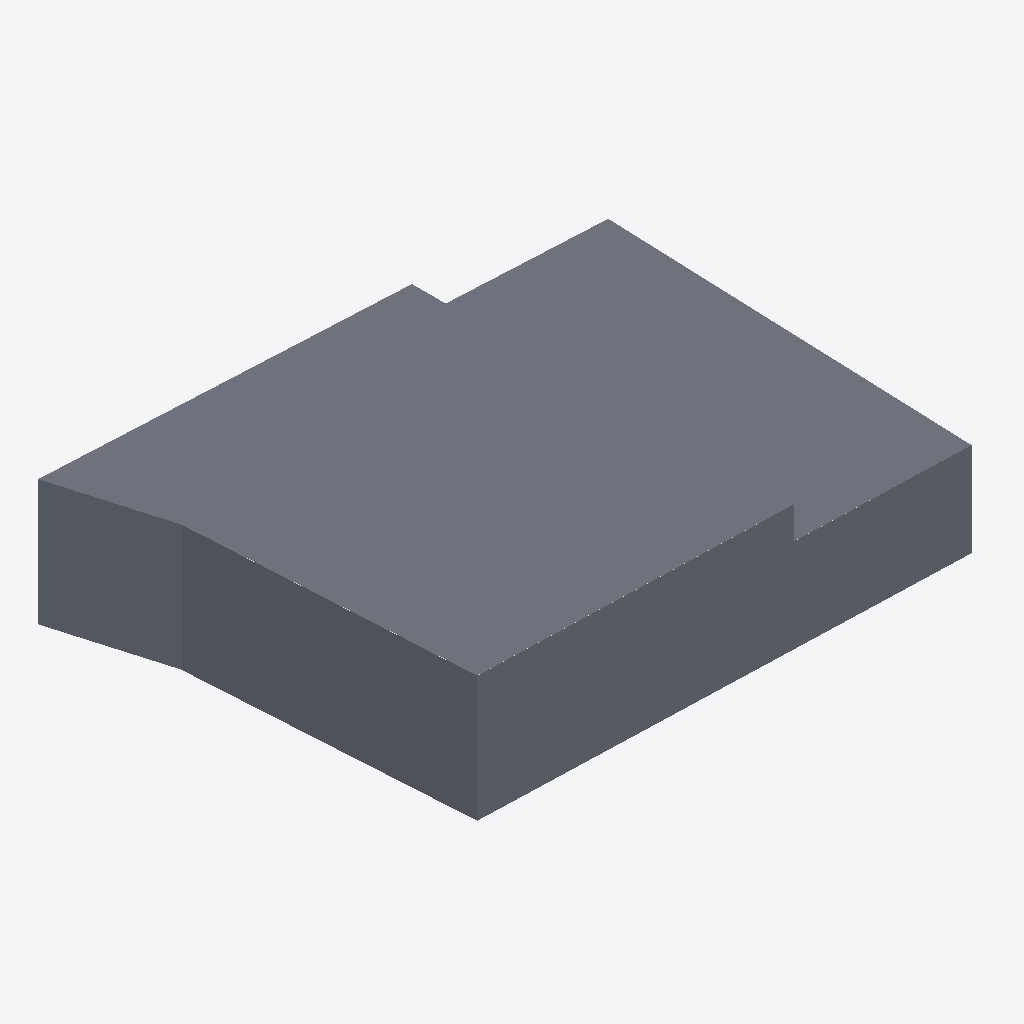
Isometric view of an IFC building model (IFC-SPF (STEP), schema IFC4, length unit metre), seen from the south-west, elements coloured by IFC class (only those large enough to see are counted): 6 slabs (grey).
Extent 76.2 m × 56.9 m × 17.6 m (x, y, z). Storeys (1): 100 at 0.00 m. Elements (9): 9 IfcSlab.

HEADER;
FILE_DESCRIPTION(('ViewDefinition [Design_Transfer_View, QuantityTakeOffAddOnView]','ExchangeRequirement [Architecture]','Option [Elements to export: Visible elements (on all stories)]','Option [Partial Structure Display: Entire Model]','Option [IFC Domain: All]','Option [Structural Function: All Elements]','Option [Convert Grid elements: On]','Option [Bounding Box: On]','[23 more]'),'2;1');
FILE_NAME('/Users/jankaufmann/Downloads/_files-Baueingabe/Beispielprojekt_BAM.ifc','2023-12-05T13:41:39',('Architect'),('Building Designer Office'),'The EXPRESS Data Manager Version 5.02.0100.09 : ','IFC file generated by GRAPHISOFT ARCHICAD 25.0.0','The authorising person');
FILE_SCHEMA(('IFC4'));
ENDSEC;
DATA;
#73=IFCPROJECT('344O7vICcwH8qAEnwJDjSU',#12,'Projekt',$,$,$,$,(#69,#232),#56);
#94=IFCSITE('20FpTZCqJy2vhVJYtjuIce',#12,'Gelände',$,$,#91,$,$,.ELEMENT.,(46,54,0,0),(8,15,0,0),473.0,$,$);
#134=IFCBUILDING('00tMo7QcxqWdIGvc4sMN2A',#12,'Gebäude',$,$,#132,$,$,.ELEMENT.,$,$,$);
#156=IFCBUILDINGSTOREY('3eYt9TfVT42ezAX4OpSOsQ',#12,'100',$,$,#154,$,$,.ELEMENT.,0.0);
#683=IFCSLAB('0McYSN2RQYHB2pAxkkR1e2',#12,'Decke-001',$,$,#646,#679,'169A2717-09B6-A244-B0B3-2BBBAE6C1A02',.NOTDEFINED.);
#781=IFCSLAB('1L77UQexYCGQD3WB64Pl61',#12,'Decke-001',$,$,#745,#777,'551C779A-A3B8-8C41-A343-80B18466F181',.NOTDEFINED.);
#378=IFCSLAB('1HV$bDArszIOLRxjjKOY8w',#12,'Decke-001',$,$,#342,#374,'517FF94D-2B5D-BD49-855B-EEDB5462223A',.NOTDEFINED.);
#468=IFCSLAB('3pSFl_BAIZI8oZDgXG6$nT',#12,'Decke-001',$,$,#432,#464,'F370FBFE-2CA4-A348-8CA3-36A8501BFC5D',.NOTDEFINED.);
#247=IFCSLAB('1$YaN5j0LIJRJuTnymSelV',#12,'Decke-001',$,$,#178,#241,'7F8A45C5-B405-524D-B4F8-771F30728BDF',.NOTDEFINED.);
#871=IFCSLAB('3BIK3N9fKbGxpc0VqIuQus',#12,'Decke-001',$,$,#835,#867,'CB4940D7-2695-2543-BCE6-01FD12E1AE36',.NOTDEFINED.);
ENDSEC;
